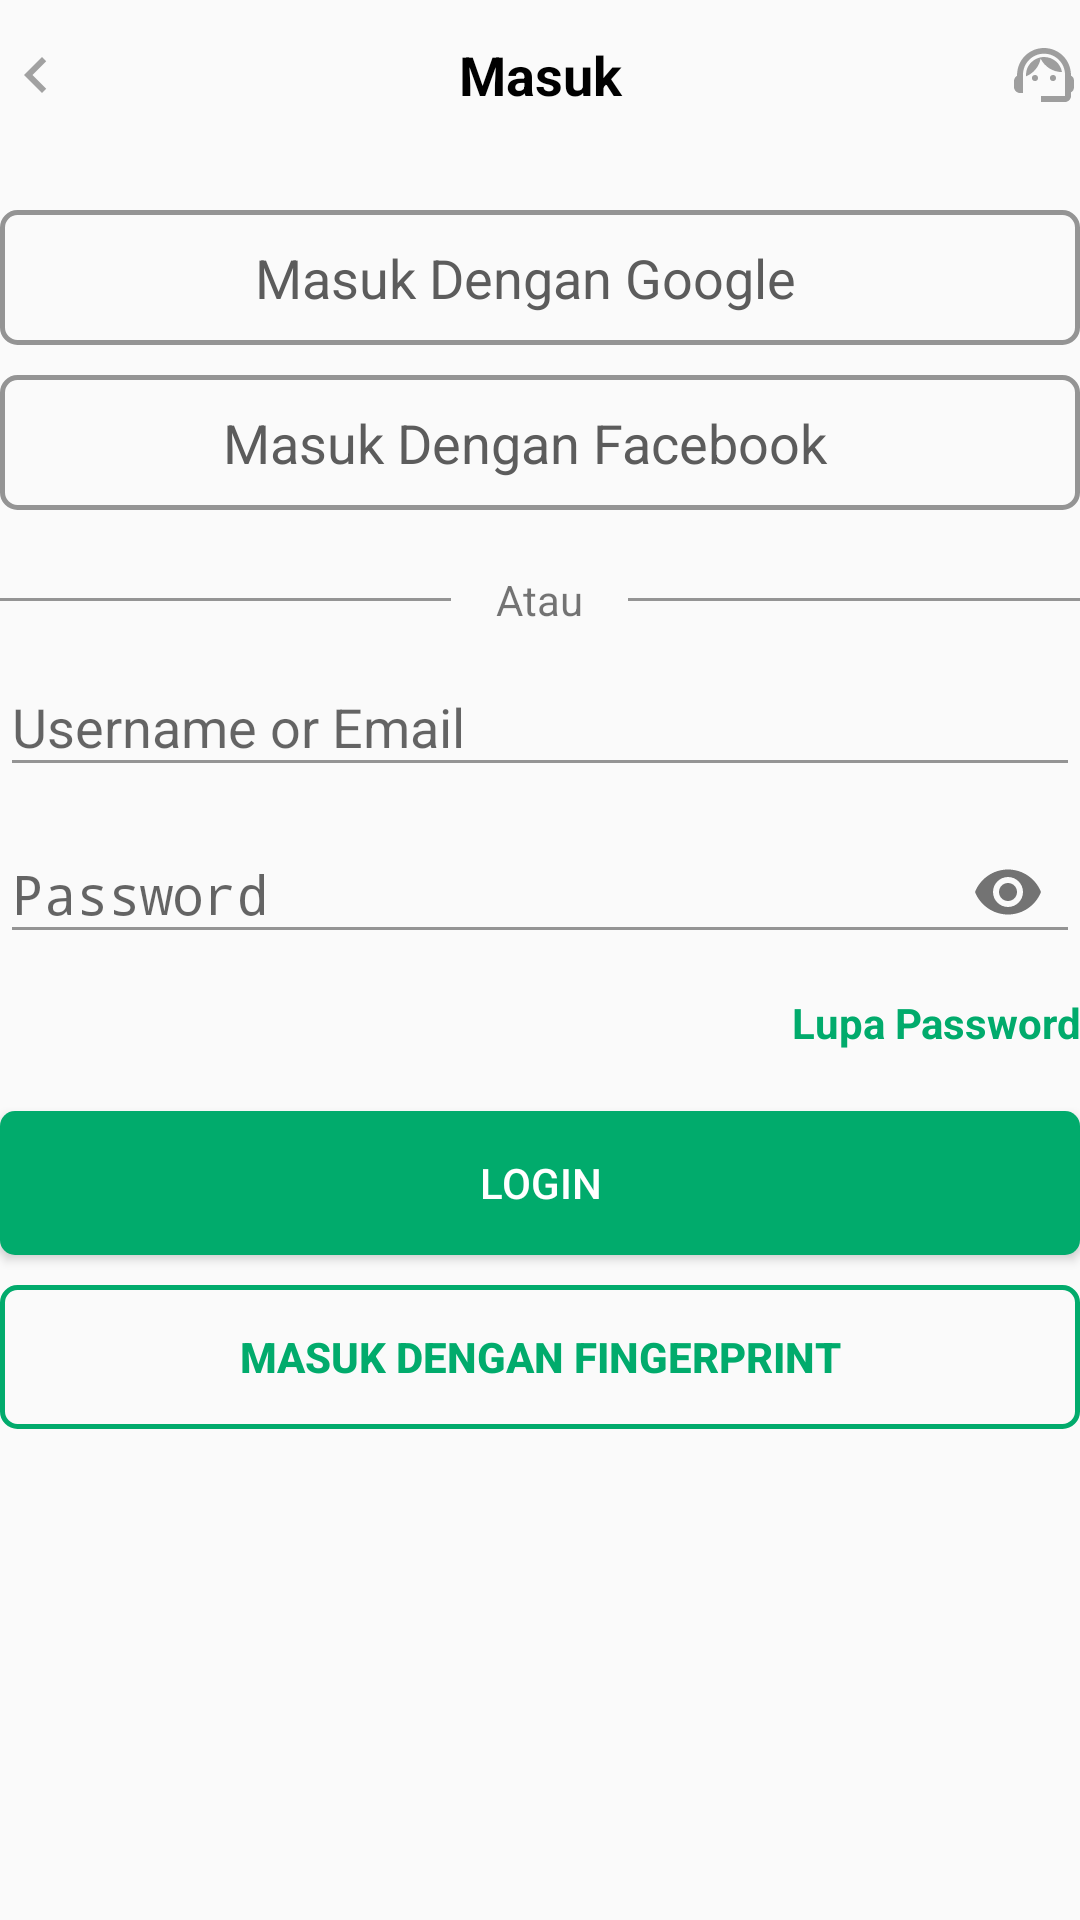

Android layout source for this screen:
<!-- AndroidManifest.xml: activity theme AppNoActionBar -->
<!-- res/layout/fragment_main.xml -->
<?xml version="1.0" encoding="utf-8"?>
<LinearLayout xmlns:android="http://schemas.android.com/apk/res/android"
    xmlns:tools="http://schemas.android.com/tools"
    android:layout_width="match_parent"
    android:layout_height="match_parent"
    xmlns:app="http://schemas.android.com/apk/res-auto"
    android:orientation="vertical"
    android:layout_marginStart="@dimen/ten_dp"
    android:layout_marginEnd="@dimen/ten_dp"
    tools:context="com.example.myapplication.ui.main.MainFragment">

    <RelativeLayout
        android:layout_width="match_parent"
        android:layout_height="50dp">

        <ImageView
            android:id="@+id/login_activity_back_button"
            android:layout_width="wrap_content"
            android:layout_height="wrap_content"
            android:layout_centerVertical="true"
            android:src="@drawable/ic_chevron_left_white"/>

        <TextView
            android:id="@+id/login_activity_title_text"
            android:layout_width="match_parent"
            android:layout_height="wrap_content"
            android:text="@string/masuk"
            android:textAlignment="center"
            android:textStyle="bold"
            android:textColor="@color/colorBlack"
            android:layout_centerVertical="true"
            android:textSize="18sp"
            android:layout_toStartOf="@id/login_activity_support"
            android:layout_toEndOf="@id/login_activity_back_button"/>


        <ImageView
            android:id="@+id/login_activity_support"
            android:layout_width="wrap_content"
            android:layout_height="wrap_content"
            android:layout_centerVertical="true"
            android:layout_alignParentEnd="true"
            android:src="@drawable/ic_baseline_support_agent_24"/>

    </RelativeLayout>

    <RelativeLayout
        android:id="@+id/login_google_button"
        android:background="@drawable/rounded_button_outline_grey"
        android:layout_marginTop="20dp"
        android:layout_width="match_parent"
        android:layout_height="45dp"
        android:paddingStart="@dimen/ten_dp"
        android:paddingEnd="@dimen/ten_dp">

        <ImageView
            android:id="@+id/login_activity_g_logo"
            android:layout_width="20dp"
            android:layout_height="20dp"
            android:layout_centerVertical="true"
            android:src="@mipmap/glogo"/>

        <TextView
            android:layout_width="match_parent"
            android:layout_height="wrap_content"
            android:text="@string/masuk_with_google"
            android:textAlignment="center"
            android:textColor="@color/colorBlackSoft"
            android:layout_centerVertical="true"
            android:textSize="18sp"
            android:layout_marginEnd="30dp"
            android:layout_toEndOf="@id/login_activity_g_logo"/>
    </RelativeLayout>

    <RelativeLayout
        android:id="@+id/login_fb_button"
        android:background="@drawable/rounded_button_outline_grey"
        android:layout_marginTop="10dp"
        android:layout_width="match_parent"
        android:layout_height="45dp"
        android:paddingStart="@dimen/ten_dp"
        android:paddingEnd="@dimen/ten_dp">

        <ImageView
            android:id="@+id/login_activity_f_logo"
            android:layout_width="20dp"
            android:layout_height="20dp"
            android:layout_centerVertical="true"
            android:src="@mipmap/flogo"/>

        <TextView
            android:layout_width="match_parent"
            android:layout_height="wrap_content"
            android:text="@string/masuk_with_facebook"
            android:textAlignment="center"
            android:textColor="@color/colorBlackSoft"
            android:layout_centerVertical="true"
            android:textSize="18sp"
            android:layout_marginEnd="30dp"
            android:layout_toEndOf="@id/login_activity_f_logo"/>
    </RelativeLayout>

    <RelativeLayout
        android:layout_width="match_parent"
        android:layout_height="20dp"
        android:layout_marginTop="20dp">

        <View
            android:layout_width="match_parent"
            android:layout_height="1dp"
            android:layout_centerVertical="true"
            android:background="@color/colorGrey"
            android:layout_marginEnd="15dp"
            android:layout_toStartOf="@id/activity_login_atau_text"/>

        <TextView
            android:id="@+id/activity_login_atau_text"
            android:layout_width="wrap_content"
            android:layout_height="wrap_content"
            android:layout_centerInParent="true"
            android:text="@string/atau"/>

        <View
            android:layout_width="match_parent"
            android:layout_height="1dp"
            android:layout_centerVertical="true"
            android:background="@color/colorGrey"
            android:layout_marginStart="15dp"
            android:layout_toEndOf="@id/activity_login_atau_text"/>

    </RelativeLayout>

    <com.google.android.material.textfield.TextInputLayout
        android:layout_width="match_parent"
        android:layout_height="wrap_content"
        android:theme="@style/EditTextTheme">

        <EditText
            android:id="@+id/activity_login_username"
            android:hint="@string/username_or_email"
            android:theme="@style/EditTextTheme"
            android:inputType="text"
            android:layout_width="match_parent"
            android:layout_height="wrap_content"
            android:layout_marginTop="20dp"/>

    </com.google.android.material.textfield.TextInputLayout>

    <com.google.android.material.textfield.TextInputLayout
        android:layout_width="match_parent"
        android:layout_height="wrap_content"
        android:theme="@style/EditTextTheme"
        app:passwordToggleEnabled="true">

        <EditText
            android:id="@+id/activity_login_password"
            android:theme="@style/EditTextTheme"
            android:hint="@string/password"
            android:inputType="textPassword"
            android:layout_width="match_parent"
            android:layout_height="wrap_content" />

    </com.google.android.material.textfield.TextInputLayout>

    <TextView
        android:layout_width="match_parent"
        android:layout_height="wrap_content"
        android:layout_marginTop="10dp"
        android:layout_marginBottom="10dp"
        android:text="@string/lupa_password"
        android:textAlignment="textEnd"
        android:textColor="@color/colorGreen"
        android:textStyle="bold"/>

    <Button
        android:id="@+id/login_button"
        android:text="@string/login"
        android:textColor="@color/colorWhite"
        android:background="@drawable/rounded_button_green"
        android:layout_marginTop="10dp"
        android:layout_width="match_parent"
        android:layout_height="wrap_content" />

    <Button
        android:id="@+id/login_fingerprint"
        android:text="@string/login_fingerprint"
        android:textStyle="bold"
        android:textColor="@color/colorGreen"
        android:background="@drawable/rounded_button_outline_green"
        android:layout_marginTop="10dp"
        android:layout_width="match_parent"
        android:layout_height="wrap_content" />



</LinearLayout>
<!-- resources referenced by this layout -->
<resources>
  <color name="colorBlack">#000000</color>
  <color name="colorBlackSoft">#5C5C5C</color>
  <color name="colorGreen">#01AB6C</color>
  <color name="colorGrey">#949494</color>
  <color name="colorWhite">#FFFFFF</color>
  <dimen name="ten_dp">10dp</dimen>
  <!-- drawable ic_baseline_support_agent_24 (drawable) -->
  <vector android:height="24dp" android:tint="#9E9E9E"
      android:viewportHeight="24" android:viewportWidth="24"
      android:width="24dp" xmlns:android="http://schemas.android.com/apk/res/android">
      <path android:fillColor="@android:color/white" android:pathData="M21,12.22C21,6.73 16.74,3 12,3c-4.69,0 -9,3.65 -9,9.28C2.4,12.62 2,13.26 2,14v2c0,1.1 0.9,2 2,2h1v-6.1c0,-3.87 3.13,-7 7,-7s7,3.13 7,7V19h-8v2h8c1.1,0 2,-0.9 2,-2v-1.22c0.59,-0.31 1,-0.92 1,-1.64v-2.3C22,13.14 21.59,12.53 21,12.22z"/>
      <path android:fillColor="@android:color/white" android:pathData="M9,13m-1,0a1,1 0,1 1,2 0a1,1 0,1 1,-2 0"/>
      <path android:fillColor="@android:color/white" android:pathData="M15,13m-1,0a1,1 0,1 1,2 0a1,1 0,1 1,-2 0"/>
      <path android:fillColor="@android:color/white" android:pathData="M18,11.03C17.52,8.18 15.04,6 12.05,6c-3.03,0 -6.29,2.51 -6.03,6.45c2.47,-1.01 4.33,-3.21 4.86,-5.89C12.19,9.19 14.88,11 18,11.03z"/>
  </vector>
  <!-- drawable ic_chevron_left_white (drawable) -->
  <vector xmlns:android="http://schemas.android.com/apk/res/android"
      android:width="24dp"
      android:height="24dp"
      android:viewportWidth="24.0"
      android:viewportHeight="24.0">
      <path
          android:fillColor="@color/grey"
          android:pathData="M15.41,7.41L14,6l-6,6 6,6 1.41,-1.41L10.83,12z"/>
  </vector>
  <!-- drawable rounded_button_green (drawable) -->
  <?xml version="1.0" encoding="utf-8"?>
  <shape xmlns:android="http://schemas.android.com/apk/res/android"
      android:shape="rectangle">
      <solid android:color="@color/colorGreen"/>
      <corners android:radius="@dimen/corner_radius"/>
  </shape>
  <!-- drawable rounded_button_outline_green (drawable) -->
  <?xml version="1.0" encoding="utf-8"?>
  <shape xmlns:android="http://schemas.android.com/apk/res/android"
      android:shape="rectangle">
      <solid android:startColor="@color/colorWhite" />
      <corners android:radius="@dimen/corner_radius"/>
      <stroke android:width="5px" android:color="@color/colorGreen" />
  </shape>
  <!-- drawable rounded_button_outline_grey (drawable) -->
  <?xml version="1.0" encoding="utf-8"?>
  <shape xmlns:android="http://schemas.android.com/apk/res/android"
      android:shape="rectangle">
      <solid android:startColor="@color/colorWhite" />
      <corners android:radius="@dimen/corner_radius"/>
      <stroke android:width="5px" android:color="@color/colorGrey" />
  </shape>
  <string name="atau">Atau</string>
  <string name="login">Login</string>
  <string name="login_fingerprint">Masuk dengan fingerprint</string>
  <string name="lupa_password">Lupa Password</string>
  <string name="masuk">Masuk</string>
  <string name="masuk_with_facebook">Masuk Dengan Facebook</string>
  <string name="masuk_with_google">Masuk Dengan Google</string>
  <string name="password">Password</string>
  <string name="username_or_email">Username or Email</string>
  <style name="EditTextTheme" parent="Theme.AppCompat.Light.DarkActionBar">
          <item name="colorControlNormal">@color/colorGrey</item>
          <item name="colorControlActivated">@color/colorGreen</item>
          <item name="colorControlHighlight">@color/colorGreen</item>
      </style>
  <style name="AppNoActionBar" parent="Theme.AppCompat.Light.NoActionBar">
          <item name="colorPrimary">@color/colorPrimary</item>
          <item name="colorPrimaryDark">@color/colorPrimaryDark</item>
          <item name="colorAccent">@color/colorAccent</item>
      </style>
  <color name="grey">#A1A1A1</color>
  <dimen name="corner_radius">5dp</dimen>
  <color name="colorPrimary">#3F51B5</color>
  <color name="colorPrimaryDark">#303F9F</color>
  <color name="colorAccent">#FF4081</color>
</resources>
